Run: headless pygame with SDL's dummy video driver; simulated clock (each Clock.tick advances the game by its frame time, no real sleeping); random seed 0; keys injected as events and as key.get_pressed() state; mouse plan: one left click at the window centre at the start of phase 2, then a move to the lower-right quarter at the start of phase 3.
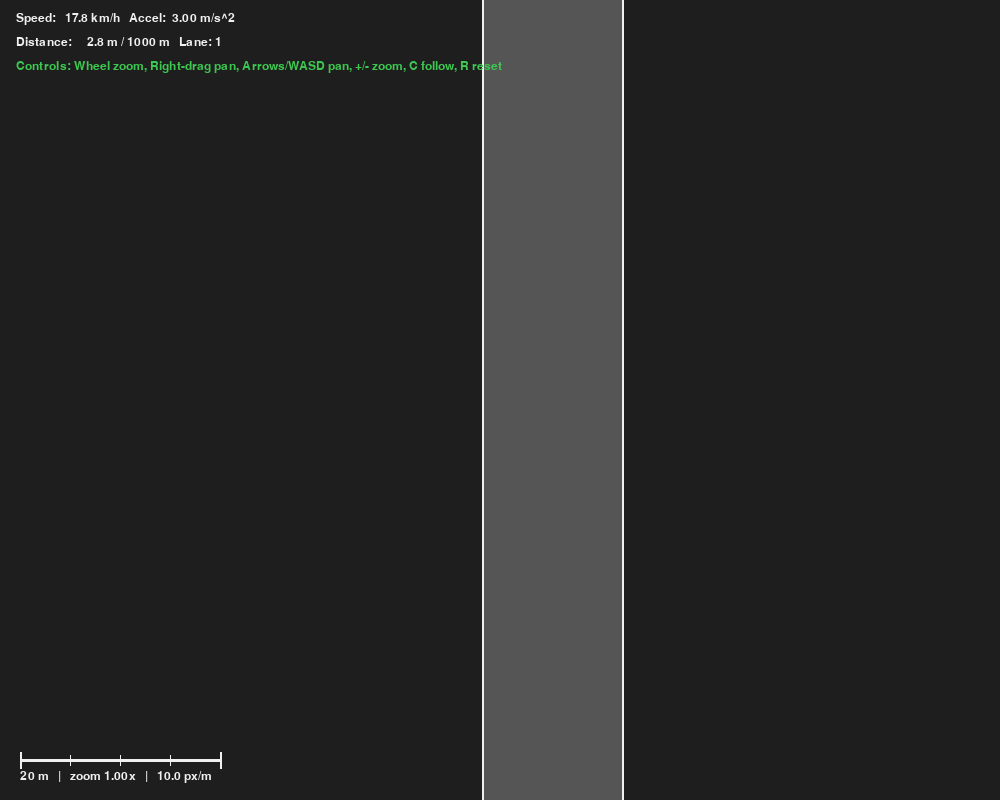
Frame 1 of 4 · flips 1–60 · no input
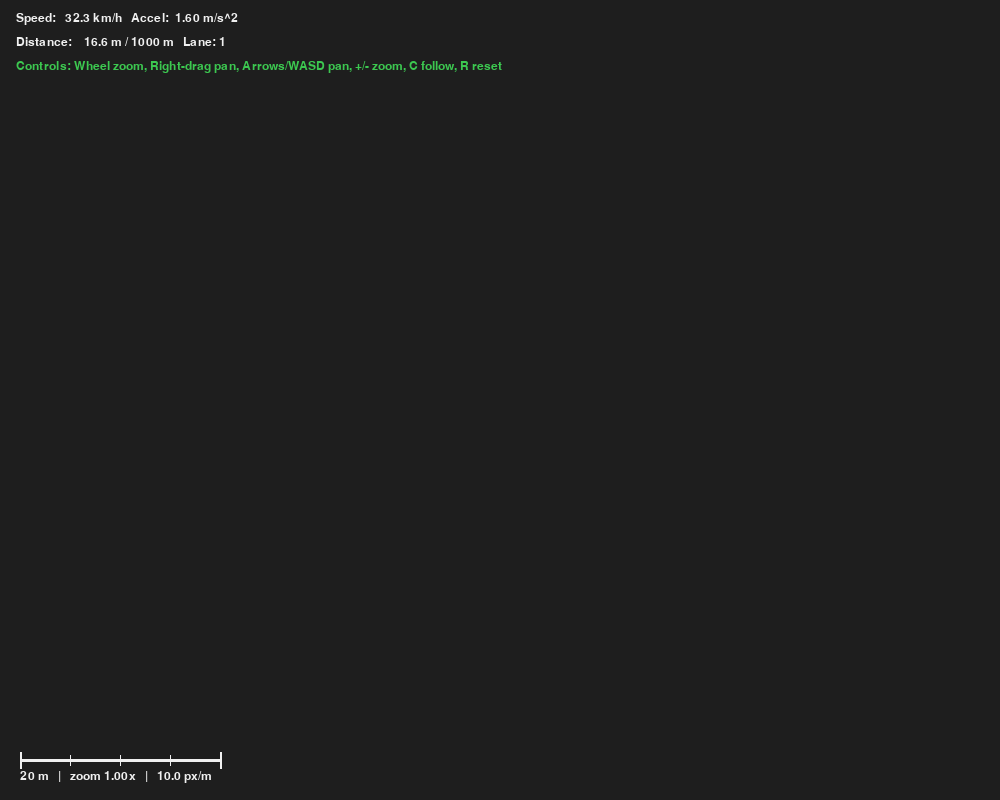
Frame 2 of 4 · flips 61–180 · clicked the window centre · tapped SPACE, RETURN · held RIGHT (→), D
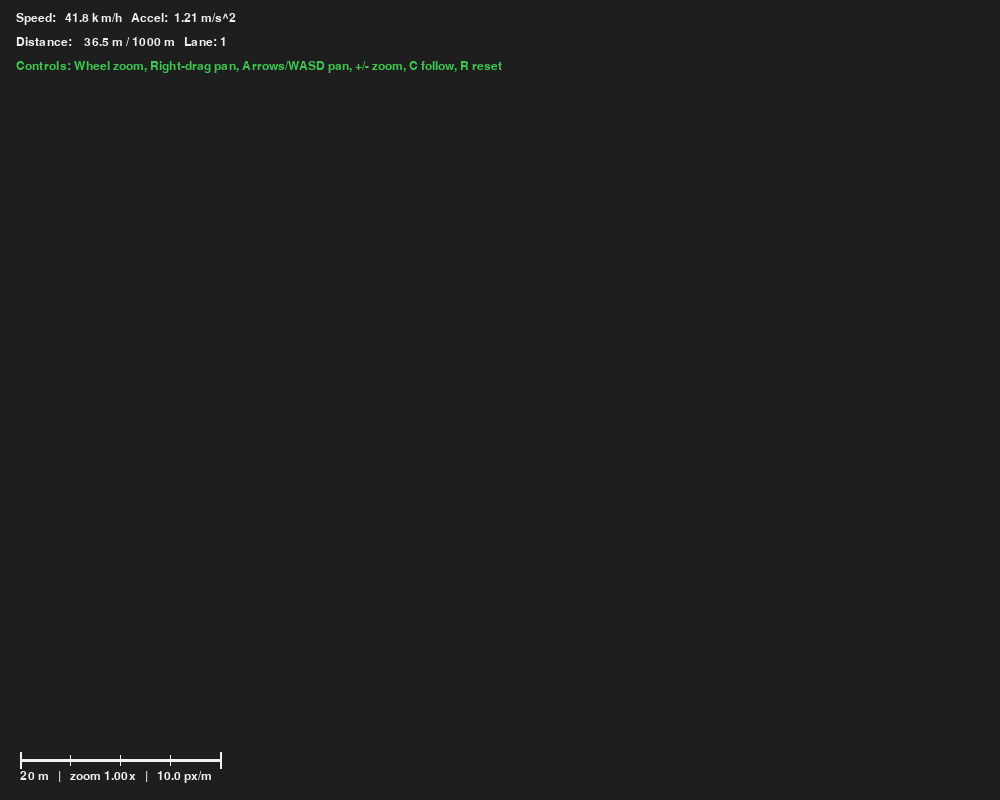
Frame 3 of 4 · flips 181–300 · moved the mouse to the lower-right quarter · held DOWN (↓), S
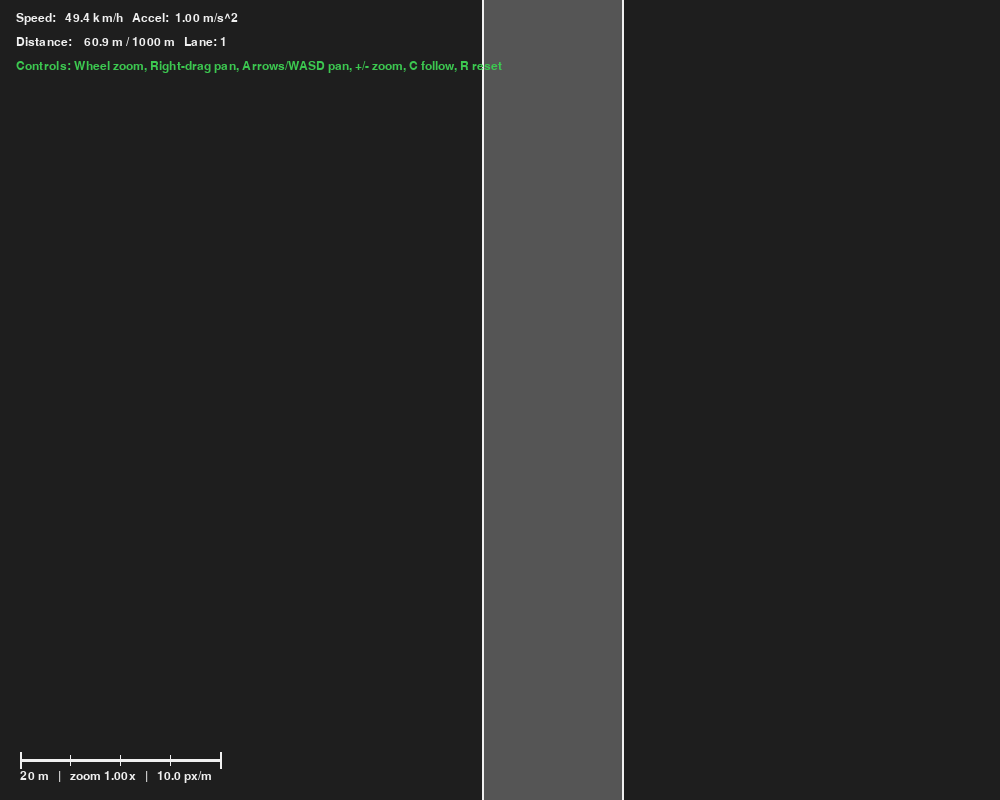
Frame 4 of 4 · flips 301–420 · held LEFT (←), A, UP (↑), W

The pygame program that drew these frames:


import sys
import math
import pygame
from dataclasses import dataclass
from typing import List

# ==========================================
# CONFIGURATION
# ==========================================

# Logistics
TRUCK_CAPACITY_TON = 5.0
MINE_INITIAL_TON   = 10.0
LOAD_RATE_TPS      = 1.0      # tons per second (tune as desired)
UNLOAD_RATE_TPS    = 1.0

# Speed caps (km/h)
VCAP_EMPTY_KMH     = 65   # unchanged for empty trips
VCAP_LOADED_KMH    = 40.0     # per requirement for loaded trips

# Cycle timing and stop geometry
UTURN_TIME_S       = 2.0
STOP_ZONE_M        = 5.0      # stop this far from each end
STOP_EPS_M         = 0.5      # stop tolerance in meters

# Simulation parameters
ROAD_LEN_M      = 1_000.0
LANE_WIDTH_M    = 3.5
LANES           = 4
BASE_SCALE      = 10.0
TARGET_KMH      = 120.0
AUTO_MODE       = True
FOLLOW_TRUCK    = False

# Acceleration (m/s²)
A_ACCEL_MAX = 0.4          # Max acceleration, 0.1–0.4 m/s²
A_ACCEL_MIN = 0.1          # Min practical acceleration for heavy vehicles

# Truck physical parameters
MASS_KG         = 20_000.0
CD              = 0.8
FRONTAL_AREA    = 8.0
CRR             = 0.006
AIR_DENS        = 1.225
MU_TIRE         = 0.8
P_MAX_W         = 300_000.0
A_BRAKE_COMF    = 0.5
A_BRAKE_MAX     = 1

# Truck drawing parameters
TRUCK_LEN_M     = 8.0
TRUCK_WID_M     = 2.5

# Window and drawing
WIN_W           = 1000
WIN_H           = 800
FPS             = 60

# Controls
PAN_SPEED_MPS   = 80.0
PAN_SPEED_FAST  = 200.0
ZOOM_STEP       = 1.1

# Controller gains and limits
Kp          = 0.8
Ki          = 0.2
JERK_LIMIT  = 2.0  # m/s^3 (tune 1.5–2.5 for smoothness)

DRIVE_SIDE      = "left"   # "left" or "right"; affects default lane choice

# ==========================================
# PHYSICS UTILS
# ==========================================

def kmh_to_ms(kmh): return kmh / 3.6
def ms_to_kmh(ms):  return ms * 3.6

TARGET_MS = kmh_to_ms(TARGET_KMH)

def current_mass_kg(cargo_ton: float) -> float:
    return MASS_KG + cargo_ton * 1000.0

def resist_forces(v_ms: float, mass_kg: float) -> float:
    F_rr = CRR * mass_kg * 9.81
    F_d  = 0.5 * AIR_DENS * CD * FRONTAL_AREA * v_ms * v_ms
    return F_rr + F_d

def traction_force_from_power(v_ms: float, throttle: float, mass_kg: float) -> float:
    v_eff = max(v_ms, 0.5)  # avoid singularity near 0
    F_power = (P_MAX_W * max(0.0, min(1.0, throttle))) / v_eff
    F_mu = MU_TIRE * mass_kg * 9.81
    return min(F_power, F_mu)

def brake_force_from_command(brake_cmd: float, mass_kg: float) -> float:
    brake_cmd = max(0.0, min(1.0, brake_cmd))
    return brake_cmd * mass_kg * A_BRAKE_MAX

def stopping_distance(v_ms: float, a_dec: float) -> float:
    if a_dec <= 0.0:
        return float('inf')
    return v_ms * v_ms / (2.0 * a_dec)

# ==========================================
# LANE UTILS
# ==========================================

def clamp_lane_index(lane_index: int, lanes: int) -> int:
    return max(1, min(lanes, lane_index))

def default_lane(lanes: int, drive_side: str) -> int:
    side = (drive_side or "right").lower()
    # Keep-left: use leftmost lane; keep-right: use rightmost lane
    return 1 if side == "left" else lanes

def lane_center_x(lane_index: int, lane_width_m: float) -> float:
    # Lane i spans [(i-1)*W, i*W]; center at (i-0.5)*W
    return (lane_index - 0.5) * lane_width_m

# ==========================================
# ROAD UTILS
# ==========================================

def generate_c_shape_road(radius=21, arc_deg=210, center_x=0, center_y=0, resolution=1.0):
    """
    Generate C-shape waypoints centered at (center_x, center_y),
    with specified radius and arc length in degrees.
    """
    arc_rad = math.radians(arc_deg)
    total_length = radius * arc_rad
    num_points = max(2, int(total_length / resolution))
    
    # Starting angle so that ends open: for C shape opening horizontally
    # e.g. start at 75 degrees, span 210 degrees
    start_angle = math.radians(75)  # Adjust so that opening aligns with straight parts
    
    waypoints = []
    for i in range(num_points + 1):
        angle = start_angle + (arc_rad * i / num_points)
        x = center_x + radius * math.cos(angle)
        y = center_y + radius * math.sin(angle)
        waypoints.append((x,y))
    return waypoints

# ==========================================
# MODEL / DATA STRUCTURES
# ==========================================

@dataclass
class TruckState:
    s: float = 0.0
    v: float = 0.0
    a: float = 0.0
    lane_index: int = 1
    cargo_ton: float = 0.0
    heading: int = +1         # +1 up (to mine), -1 down (to dump)
    state: str = "DRIVE_TO_MINE"
    state_timer: float = 0.0

@dataclass
class ControllerState:
    int_err: float = 0.0
    a_cmd_prev: float = 0.0

@dataclass
class World:
    road_points: list
    road_len_m: float
    lane_width_m: float
    lanes: int
    mine_ton: float = 0.0
    dump_ton: float = 0.0

@dataclass
class Camera:
    cx: float
    cy: float
    zoom: float

# ==========================================
# CAMERA
# ==========================================

def scale_px_per_m(zoom: float) -> float:
    return BASE_SCALE * zoom

def world_to_screen(xm, ym, cam, win_w, win_h):
    S = scale_px_per_m(cam.zoom)
    xs = win_w * 0.5 + (xm - cam.cx) * S
    ys = win_h * 0.5 + (cam.cy - ym) * S
    return int(xs), int(ys)

def screen_to_world(xs, ys, cam, win_w, win_h):
    S = scale_px_per_m(cam.zoom)
    xm = cam.cx + (xs - win_w * 0.5) / S
    ym = cam.cy - (ys - win_h * 0.5) / S
    return xm, ym

def zoom_at_cursor(cam, factor, mouse_pos, win_w, win_h):
    if factor <= 0.0:
        return
    mx, my = mouse_pos
    wx_before, wy_before = screen_to_world(mx, my, cam, win_w, win_h)
    cam.zoom *= factor
    cam.zoom = max(0.05, min(20.0, cam.zoom))
    wx_after, wy_after = screen_to_world(mx, my, cam, win_w, win_h)
    cam.cx += (wx_before - wx_after)
    cam.cy += (wy_before - wy_after)

# ==========================================
# CONTROLLER
# ==========================================

def controller(dt, s, v, mass_kg, target_s, vcap_ms, ctrl):
    """
    Controller function to compute throttle and brake commands for a truck agent.
    """

    # Remaining distance to stop (always positive)
    dist = max(0.0, abs(target_s - s))

    # Braking-distance cap: v_stop_cap = sqrt(2 * a_comf * dist)
    v_stop_cap = math.sqrt(max(0.0, 2.0 * A_BRAKE_COMF * dist))

    # Reference speed: cruise cap limited by braking-distance cap
    v_ref = min(vcap_ms, v_stop_cap)

    # Decide comfort vs emergency deceleration if current v exceeds comfort-capable stop speed
    v_margin = 0.5  # m/s
    need_emergency = v > (v_stop_cap + v_margin)
    a_brake_limit = A_BRAKE_MAX if need_emergency else A_BRAKE_COMF

    # First-order speed tracking for smoothness (simpler and stable near v=0)
    tau = 0.6  # response time in seconds
    a_des = (v_ref - v) / max(0.1, tau)

    # Clamp acceleration command considering braking limits and max acceleration from config
    # Also enforce min acceleration limit when accelerating positively (unloaded)
    if a_des > 0:
        # Clamp between min and max acceleration
        a_des = max(A_ACCEL_MIN, min(A_ACCEL_MAX, a_des))
    else:
        # Clamp braking deceleration
        a_des = max(-a_brake_limit, min(0.0, a_des))

    # Jerk limit (rate of change of acceleration)
    da_max = JERK_LIMIT * dt

    # Apply jerk limit smoothing between previous command and current desired command
    a_cmd = max(ctrl.a_cmd_prev - da_max, min(a_des, ctrl.a_cmd_prev + da_max))
    ctrl.a_cmd_prev = a_cmd

    # Compute throttle and brake commands based on acceleration command
    if a_cmd >= 0.0:
        throttle = a_cmd / A_ACCEL_MAX
        brake = 0.0
    else:
        throttle = 0.0
        # normalize brake command (negative acceleration)
        brake = -a_cmd / A_BRAKE_MAX

    # Clamp throttle and brake to valid range [0, 1]
    throttle = max(0.0, min(throttle, 1.0))
    brake = max(0.0, min(brake, 1.0))

    return throttle, brake

# ==========================================
# CYCLE / LOGIC
# ==========================================

# States
DRIVE_TO_MINE = "DRIVE_TO_MINE"
LOAD          = "LOAD"
UTURN         = "UTURN"
DRIVE_TO_DUMP = "DRIVE_TO_DUMP"
UNLOAD        = "UNLOAD"
IDLE          = "IDLE"

def mine_stop_s(world): return world.road_len_m - STOP_ZONE_M
def dump_stop_s(world): return 0.0 + STOP_ZONE_M

def init_cycle(world, truck):
    truck.state = DRIVE_TO_MINE
    truck.state_timer = 0.0
    truck.heading = +1  # +1 upwards towards mine, -1 downwards to dump

def update_cycle(dt, world, truck):
    # Returns (target_s, vcap_ms)
    # Loaded vs empty speed caps
    loaded = truck.cargo_ton > 1e-6
    vcap_kmh = VCAP_LOADED_KMH if loaded else VCAP_EMPTY_KMH
    vcap_ms = kmh_to_ms(vcap_kmh)

    if truck.state == DRIVE_TO_MINE:
        truck.heading = +1
        target_s = mine_stop_s(world)
        # Arrival condition handled outside via controller stop; transition when stopped:
        if abs(truck.s - target_s) < STOP_EPS_M and truck.v < 0.2:  # was 0.05
            truck.state = LOAD
            truck.state_timer = 0.0
        return target_s, vcap_ms

    elif truck.state == LOAD:
        target_s = truck.s
        # Pause while loading, progress at LOAD_RATE_TPS up to capacity or remaining mine
        room_t = max(0.0, TRUCK_CAPACITY_TON - truck.cargo_ton)
        take_t = min(LOAD_RATE_TPS * dt, room_t, world.mine_ton)
        truck.cargo_ton += take_t
        world.mine_ton  -= take_t
        if room_t - take_t <= 1e-6 or world.mine_ton <= 1e-6:
            truck.state = UTURN
            truck.state_timer = UTURN_TIME_S
        return target_s, 0.0  # hold still

    elif truck.state == UTURN:
        target_s = truck.s
        truck.state_timer -= dt
        if truck.state_timer <= 0.0:
            truck.heading *= -1
            # Decide next drive state from heading and load
            if truck.heading < 0 and truck.cargo_ton > 1e-6:
                truck.state = DRIVE_TO_DUMP
            elif truck.heading > 0 and truck.cargo_ton <= 1e-6 and world.mine_ton > 1e-6:
                truck.state = DRIVE_TO_MINE
            else:
                # If nothing to do, idle
                truck.state = IDLE
        return target_s, 0.0  # hold still during U-turn

    elif truck.state == DRIVE_TO_DUMP:
        truck.heading = -1
        target_s = dump_stop_s(world)
        if abs(truck.s - target_s) < STOP_EPS_M and truck.v < 0.2:
            truck.state = UNLOAD
            truck.state_timer = 0.0
        return target_s, vcap_ms

    elif truck.state == UNLOAD:
        target_s = truck.s
        drop_t = min(UNLOAD_RATE_TPS * dt, truck.cargo_ton)
        truck.cargo_ton -= drop_t
        world.dump_ton   += drop_t
        if truck.cargo_ton <= 1e-6:
            truck.state = UTURN
            truck.state_timer = UTURN_TIME_S
        return target_s, 0.0

    else:  # IDLE
        return truck.s, 0.0

# ==========================================
# RENDER
# ==========================================

COLORS = {
    "GREY":   (85, 85, 85),
    "DARK":   (30, 30, 30),
    "WHITE":  (240, 240, 240),
    "YELLOW": (240, 220, 0),
    "RED":    (220, 40, 40),
    "GREEN":  (60, 200, 80),
    "LINE":   (210, 210, 210),
}

def draw_road(screen, world, cam, win_w, win_h):
    GREY = COLORS["GREY"]; WHITE = COLORS["WHITE"]; LINE = COLORS["LINE"]
    total_w_m = world.lanes * world.lane_width_m
    left_x = 0.0; right_x = total_w_m; top_y = world.road_len_m; bot_y = 0.0

    x0s, y0s = world_to_screen(left_x, bot_y, cam, win_w, win_h)
    x1s, y1s = world_to_screen(right_x, top_y, cam, win_w, win_h)
    rect = pygame.Rect(min(x0s, x1s), min(y0s, y1s), abs(x1s - x0s), abs(y1s - y0s))
    pygame.draw.rect(screen, GREY, rect)

    xls, _ = world_to_screen(left_x, 0.0, cam, win_w, win_h)
    xrs, _ = world_to_screen(right_x, 0.0, cam, win_w, win_h)
    _, yts = world_to_screen(0.0, top_y, cam, win_w, win_h)
    _, ybs = world_to_screen(0.0, bot_y, cam, win_w, win_h)
    pygame.draw.line(screen, WHITE, (xls, yts), (xls, ybs), max(1, int(2 * cam.zoom)))
    pygame.draw.line(screen, WHITE, (xrs, yts), (xrs, ybs), max(1, int(2 * cam.zoom)))

    # Removed the loop that draws dashed lines for lanes
    # to simulate a coal mine road without lane markings.

def draw_facilities(screen, world, cam, win_w, win_h, font):
    WHITE = COLORS["WHITE"]
    # Draw dump at bottom zone and mine at top zone with labels
    total_w_m = world.lanes * world.lane_width_m
    x0 = 0.0; x1 = total_w_m
    # Dump site box
    y_dump0 = 0.0
    y_dump1 = STOP_ZONE_M * 2.0
    xs0, ys0 = world_to_screen(x0, y_dump0, cam, win_w, win_h)
    xs1, ys1 = world_to_screen(x1, y_dump1, cam, win_w, win_h)
    dump_rect = pygame.Rect(min(xs0,xs1), min(ys0,ys1), abs(xs1-xs0), abs(ys1-ys0))
    pygame.draw.rect(screen, (60,60,60), dump_rect, border_radius=4)
    txt = font.render(f"Dump Site  |  Collected: {world.dump_ton:.2f} t", True, WHITE)
    screen.blit(txt, (dump_rect.x + 8, dump_rect.y + 6))

    # Coal mine box
    y_mine1 = world.road_len_m
    y_mine0 = world.road_len_m - STOP_ZONE_M * 2.0
    xm0, ym0 = world_to_screen(x0, y_mine0, cam, win_w, win_h)
    xm1, ym1 = world_to_screen(x1, y_mine1, cam, win_w, win_h)
    mine_rect = pygame.Rect(min(xm0,xm1), min(ym0,ym1), abs(xm1-xm0), abs(ym1-ym0))
    pygame.draw.rect(screen, (60,60,60), mine_rect, border_radius=4)
    txt = font.render(f"Coal Mine  |  Remaining: {world.mine_ton:.2f} t", True, WHITE)
    screen.blit(txt, (mine_rect.x + 8, mine_rect.y + 6))

def draw_truck(screen, s, world, cam, win_w, win_h, lane_index, cargo_ton, state):
    RED = COLORS["RED"]; GREEN = (60,200,80); WHITE = COLORS["WHITE"]
    x_center = lane_center_x(lane_index, world.lane_width_m)
    y_center = s
    S = scale_px_per_m(cam.zoom)
    truck_w_px = int(TRUCK_WID_M * S)
    truck_h_px = int(TRUCK_LEN_M * S)
    xs, ys = world_to_screen(x_center, y_center, cam, win_w, win_h)
    rect = pygame.Rect(xs - truck_w_px // 2, ys - truck_h_px // 2, truck_w_px, truck_h_px)
    pygame.draw.rect(screen, RED, rect, border_radius=3)
    # Cargo fill overlay proportional to load
    fill_frac = min(1.0, max(0.0, cargo_ton / max(1e-6, TRUCK_CAPACITY_TON)))
    if fill_frac > 1e-3:
        fill_h = int(truck_h_px * fill_frac)
        fill_rect = pygame.Rect(rect.x, rect.bottom - fill_h, truck_w_px, fill_h)
        pygame.draw.rect(screen, GREEN, fill_rect, border_radius=2)
    # Optional state label above truck
    lbl = f"{state.replace('_',' ').title()} | {cargo_ton:.2f} t"
    text = pygame.font.SysFont("consolas", 14).render(lbl, True, WHITE)
    screen.blit(text, (rect.x, rect.y - 18))

def draw_hud(screen, font, v, a, s, world, lane_index):
    WHITE = COLORS["WHITE"]; GREEN = COLORS["GREEN"]
    kmh = ms_to_kmh(v)
    text1 = font.render(f"Speed: {kmh:6.1f} km/h   Accel: {a:5.2f} m/s^2", True, WHITE)
    text2 = font.render(f"Distance: {s:7.1f} m / {world.road_len_m:.0f} m   Lane: {lane_index}", True, WHITE)
    text3 = font.render("Controls: Wheel zoom, Right-drag pan, Arrows/WASD pan, +/- zoom, C follow, R reset", True, GREEN)
    screen.blit(text1, (16, 12))
    screen.blit(text2, (16, 36))
    screen.blit(text3, (16, 60))

def draw_scale_bar(screen, cam, font, win_w, win_h):
    WHITE = COLORS["WHITE"]
    S = scale_px_per_m(cam.zoom)
    nice = [1,2,5]; target_px = 220
    candidates = [k * (10 ** n) for n in range(-3, 6) for k in nice]
    best = min(candidates, key=lambda c: abs(c * S - target_px))
    length_m = max(1e-6, best)
    bar_px = length_m * S
    x0 = 20; y0 = win_h - 40
    pygame.draw.line(screen, WHITE, (x0, y0), (x0 + int(bar_px), y0), 3)
    pygame.draw.line(screen, WHITE, (x0, y0 - 8), (x0, y0 + 8), 2)
    pygame.draw.line(screen, WHITE, (x0 + int(bar_px), y0 - 8), (x0 + int(bar_px), y0 + 8), 2)
    sub_m = 1.0 if S >= 15 else (5.0 if S >= 3.0 else 10.0)
    n_sub = int(length_m // sub_m)
    for i in range(1, n_sub):
        xi = x0 + int(i * sub_m * S)
        pygame.draw.line(screen, WHITE, (xi, y0 - 5), (xi, y0 + 5), 1)
    label = f"{length_m:g} m   |   zoom {cam.zoom:.2f}x   |   {S:.1f} px/m"
    text = font.render(label, True, WHITE)
    screen.blit(text, (x0, y0 + 10))

# ==========================================
# AGENT
# ==========================================

@dataclass
class AgentConfig:
    id: str
    lane_index: int


class TruckAgent:
    def __init__(self, agent_id: str, world: World, lane_index: int | None = None):
        self.id = agent_id
        self.state = TruckState()
        self.ctrl  = ControllerState()
        self.state.lane_index = lane_index if lane_index is not None else default_lane(world.lanes, DRIVE_SIDE)
        init_cycle(world, self.state)

    def step(self, dt: float, world: World):
        # Compute target stop and speed cap per trip state, and update loading/unloading via cycle
        target_s, vcap_ms = update_cycle(dt, world, self.state)

        mass_kg = current_mass_kg(self.state.cargo_ton)
        throttle, brake = controller(dt, self.state.s, self.state.v, mass_kg, target_s, vcap_ms, self.ctrl)

        # Forces
        F_res   = resist_forces(self.state.v, mass_kg)
        F_trac  = traction_force_from_power(self.state.v, throttle, mass_kg)
        F_brake = brake_force_from_command(brake, mass_kg)

        # Longitudinal dynamics: dv/dt = (F_trac - F_res - F_brake)/m
        dv = (F_trac - F_res - F_brake) / mass_kg
        self.state.a = dv
        self.state.v = max(0.0, min(self.state.v + dv * dt, vcap_ms))

        # Position integrates with heading
        self.state.s = self.state.s + self.state.heading * self.state.v * dt

        # Clamp position to the target if slight overshoot; do NOT force v=0 here
        if self.state.heading > 0 and self.state.s > target_s:
            self.state.s = target_s
        elif self.state.heading < 0 and self.state.s < target_s:
            self.state.s = target_s

        # Return a minimal telemetry dict for logging or multi-agent coordination
        return {
            "id": self.id,
            "s": self.state.s,
            "v": self.state.v,
            "a": self.state.a,
            "cargo_ton": self.state.cargo_ton,
            "state": self.state.state,
            "lane_center_x": lane_center_x(self.state.lane_index, world.lane_width_m),
        }

# ==========================================
# FLEET
# ==========================================

class Fleet:
    def __init__(self):
        self.agents: List[TruckAgent] = []

    def add(self, agent: TruckAgent):
        self.agents.append(agent)

    def update(self, dt: float, world: World):
        telemetry = []
        # Simple scheduler: sequential update; replace with round-robin/time-sliced if needed
        for agent in self.agents:
            telemetry.append(agent.step(dt, world))
        return telemetry

    def render(self, screen, world, cam, win_w, win_h):
        # Draw each truck; rendering stays outside the agent class to keep agents UI-agnostic
        for agent in self.agents:
            st = agent.state
            draw_truck(screen, st.s, world, cam, win_w, win_h, st.lane_index, st.cargo_ton, st.state)

# ==========================================
# MAIN APP
# ==========================================

def main():
    pygame.init()
    screen = pygame.display.set_mode((WIN_W, WIN_H))
    clock  = pygame.time.Clock()
    font   = pygame.font.SysFont("consolas", 18)

    #here is the place where road is initalised & its stored in World dataclass of model.py

    road_points = generate_c_shape_road(radius=100, arc_deg=210, center_x=0, center_y=0, resolution=2.0)
    world = World(road_points=road_points, road_len_m=ROAD_LEN_M, lane_width_m=LANE_WIDTH_M, lanes=LANES,
                  mine_ton=MINE_INITIAL_TON, dump_ton=0.0)

    # Create fleet and one agent for now
    fleet = Fleet()
    agent = TruckAgent(agent_id="truck-001", world=world)
    fleet.add(agent)

    # Camera follows first agent by default
    cam = Camera(cx=lane_center_x(agent.state.lane_index, world.lane_width_m),
                 cy=world.road_len_m * 0.15, zoom=1.0)

    running = True
    dragging = False
    last_mouse = (0, 0)
    follow = FOLLOW_TRUCK

    while running:
        dt = clock.tick(FPS) / 1000.0
        for event in pygame.event.get():
            if event.type == pygame.QUIT:
                running = False
            elif event.type == pygame.MOUSEWHEEL:
                factor = ZOOM_STEP if event.y > 0 else (1.0 / ZOOM_STEP)
                zoom_at_cursor(cam, factor, pygame.mouse.get_pos(), WIN_W, WIN_H)
            elif event.type == pygame.MOUSEBUTTONDOWN:
                if event.button == 3:
                    dragging = True
                    last_mouse = event.pos
                elif event.button == 4:
                    zoom_at_cursor(cam, ZOOM_STEP, event.pos, WIN_W, WIN_H)
                elif event.button == 5:
                    zoom_at_cursor(cam, 1.0/ZOOM_STEP, event.pos, WIN_W, WIN_H)
            elif event.type == pygame.MOUSEBUTTONUP:
                if event.button == 3:
                    dragging = False
            elif event.type == pygame.MOUSEMOTION and dragging:
                mx, my = event.pos
                dx = mx - last_mouse[0]
                dy = my - last_mouse[1]
                last_mouse = (mx, my)
                S = scale_px_per_m(cam.zoom)
                cam.cx -= dx / S
                cam.cy += dy / S
            elif event.type == pygame.KEYDOWN:
                if event.key == pygame.K_c:
                    follow = not follow
                elif event.key == pygame.K_r:
                    cam.zoom = 1.0
                    cam.cx = lane_center_x(agent.state.lane_index, world.lane_width_m)
                    cam.cy = world.road_len_m * 0.15
                elif event.key in (pygame.K_PLUS, pygame.K_EQUALS):
                    zoom_at_cursor(cam, ZOOM_STEP, (WIN_W//2, WIN_H//2), WIN_W, WIN_H)
                elif event.key == pygame.K_MINUS:
                    zoom_at_cursor(cam, 1.0/ZOOM_STEP, (WIN_W//2, WIN_H//2), WIN_W, WIN_H)

        keys = pygame.key.get_pressed()
        pan = PAN_SPEED_MPS * dt
        if keys[pygame.K_LSHIFT] or keys[pygame.K_RSHIFT]:
            pan = PAN_SPEED_FAST * dt
        if keys[pygame.K_LEFT] or keys[pygame.K_a]:
            cam.cx -= pan
        if keys[pygame.K_RIGHT] or keys[pygame.K_d]:
            cam.cx += pan
        if keys[pygame.K_UP] or keys[pygame.K_w]:
            cam.cy += pan
        if keys[pygame.K_DOWN] or keys[pygame.K_s]:
            cam.cy -= pan

        if follow and fleet.agents:
            lead = fleet.agents[0]
            cam.cx = lane_center_x(lead.state.lane_index, world.lane_width_m)
            cam.cy = lead.state.s - (WIN_H * 0.3) / scale_px_per_m(cam.zoom)

        # Update all agents
        telemetry = fleet.update(dt, world)

        # Render
        screen.fill(COLORS["DARK"])
        draw_road(screen, world, cam, WIN_W, WIN_H)
        draw_facilities(screen, world, cam, WIN_W, WIN_H, font)
        fleet.render(screen, world, cam, WIN_W, WIN_H)
        draw_scale_bar(screen, cam, font, WIN_W, WIN_H)
        # HUD uses lead agent for readout
        lead = fleet.agents[0]
        draw_hud(screen, font, lead.state.v, lead.state.a, lead.state.s, world, lead.state.lane_index)
        pygame.display.flip()

    pygame.quit()
    sys.exit()

if __name__ == "__main__":
    main()
